Run: headless pygame with SDL's dummy video driver; simulated clock (each Clock.tick advances the game by its frame time, no real sleeping); random seed 0; keys injected as events and as key.get_pressed() state; mouse plan: one left click at the window centre at the start of phase 2, then a move to the lower-right quarter at the start of phase 3.
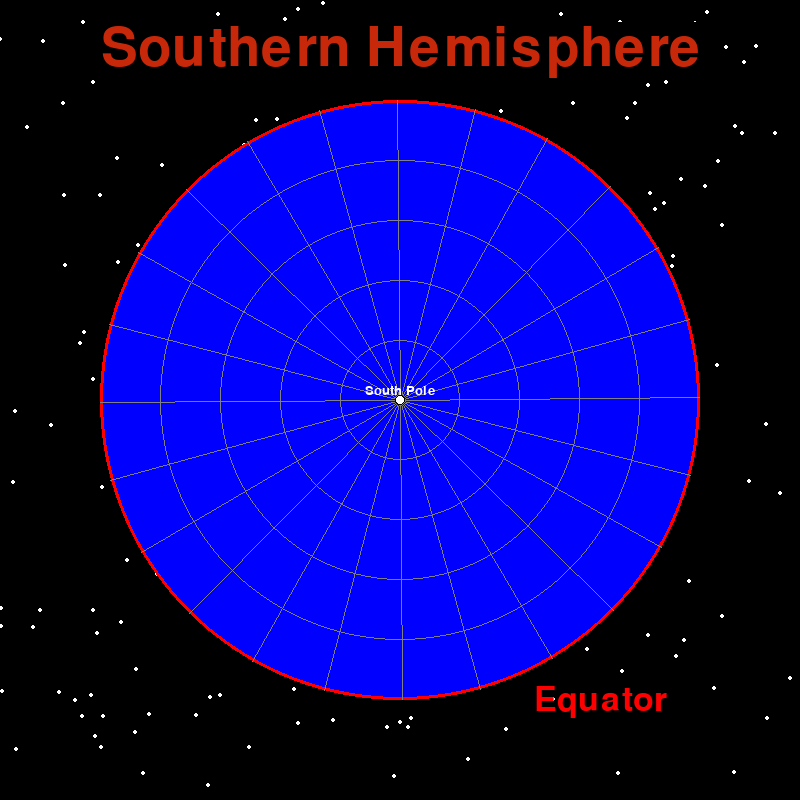
Frame 1 of 4 · flips 1–60 · no input
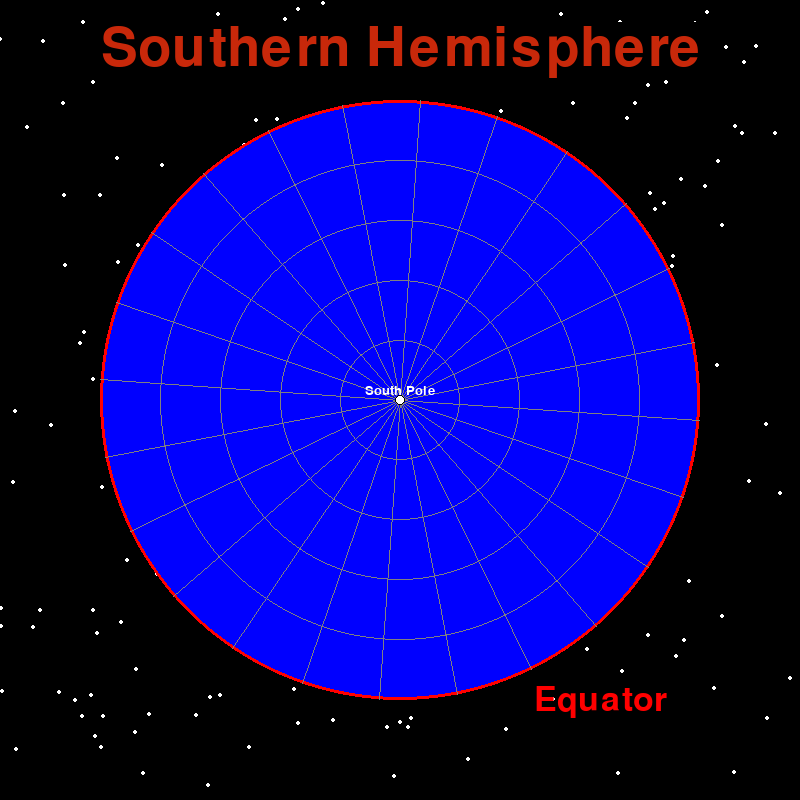
Frame 2 of 4 · flips 61–180 · clicked the window centre · tapped SPACE, RETURN · held RIGHT (→), D
Frame 3 of 4 · flips 181–300 · moved the mouse to the lower-right quarter · held DOWN (↓), S · screen unchanged from frame 2, image omitted
Frame 4 of 4 · flips 301–420 · held LEFT (←), A, UP (↑), W · screen unchanged from frame 3, image omitted

The pygame program that drew these frames:

import pygame
import math
import sys
import random

# Initialize Pygame
pygame.init()

# Window Settings
WIDTH = 800
HEIGHT = 800
screen = pygame.display.set_mode((WIDTH, HEIGHT))
pygame.display.set_caption("Coriolis Effect Simulator")

# Simulation Settings
RADIUS = 300  # Earth radius in pixels
CENTER = (WIDTH // 2, HEIGHT // 2)  # Center of the screen
ROTATION_SPEED = 0.5  # How fast the Earth rotates (degrees per frame)
PARTICLE_SPEED = 2  # Initial particle speed
VELOCITY_CHANGE = 0.2  # How much arrow keys change velocity

# Colors
WHITE = (255, 255, 255)
BLUE = (0, 0, 255)
RED = (255, 0, 0)
BLACK = (0, 0, 0)
GRAY = (128, 128, 128)
TITLE_COLOR = (200, 40, 10)

def create_stars():
    """Create a list of random star positions"""
    return [(random.randint(0, WIDTH), random.randint(0, HEIGHT)) 
            for _ in range(200)]

def draw_stars(screen, stars):
    """Draw all stars as small white circles"""
    for position in stars:
        pygame.draw.circle(screen, WHITE, position, 2)

class Particle:
    """Represents a particle affected by the Coriolis effect"""
    def __init__(self, x, y):
        self.x = x
        self.y = y
        self.velocity = [0, PARTICLE_SPEED]  # [x_speed, y_speed]
        self.trail = []  # Stores previous positions
        
    def update(self, rotation_angle):
        # Save current position for trail
        self.trail.append((self.x, self.y))
        if len(self.trail) > 100:  # Limit trail length
            self.trail.pop(0)
            
        # Calculate Coriolis effect (Southern Hemisphere: deflection to the left)
        angular_velocity = math.radians(ROTATION_SPEED)
        coriolis_x = 2 * angular_velocity * self.velocity[1]
        coriolis_y = -2 * angular_velocity * self.velocity[0]
        
        # Update velocity and position
        self.velocity[0] += coriolis_x
        self.velocity[1] += coriolis_y
        self.x += self.velocity[0]
        self.y += self.velocity[1]
        
        # Check if particle is outside the Earth
        dx = self.x - CENTER[0]
        dy = self.y - CENTER[1]
        return math.sqrt(dx*dx + dy*dy) > RADIUS

    def adjust_velocity(self, dx, dy):
        """Change particle velocity using arrow keys"""
        self.velocity[0] += dx
        self.velocity[1] += dy

def draw_earth_grid(surface, angle):
    """Draw the Earth with grid lines, labels, and markers"""
    # Draw main Earth circle
    pygame.draw.circle(surface, BLUE, CENTER, RADIUS)
    
    # Draw latitude circles
    latitudes = [RADIUS, int(RADIUS * 0.8), int(RADIUS * 0.6), 
                int(RADIUS * 0.4), int(RADIUS * 0.2)]
    
    for radius in latitudes:
        color = RED if radius == RADIUS else GRAY  # Equator in red
        thickness = 3 if radius == RADIUS else 1  # Equator thicker
        pygame.draw.circle(surface, color, CENTER, radius, thickness)
    
    # Draw longitude lines
    for i in range(24):  # 24 longitude lines
        angle_rad = math.radians(i * 15 + angle)  # 360/24 = 15 degrees
        end_x = CENTER[0] + RADIUS * math.cos(angle_rad)
        end_y = CENTER[1] + RADIUS * math.sin(angle_rad)
        pygame.draw.line(surface, GRAY, CENTER, (end_x, end_y), 1)
    
    # Draw labels
    title_font = pygame.font.Font(None, 80)
    label_font = pygame.font.Font(None, 50)
    small_font = pygame.font.Font(None, 20)
    
    # Draw title
    title = title_font.render('Southern Hemisphere', True, TITLE_COLOR, BLACK)
    screen.blit(title, title.get_rect(center=(400, 50)))
    
    # Draw "Equator" label
    equator = label_font.render('Equator', True, RED)
    screen.blit(equator, equator.get_rect(center=(600, 700)))
    
    # Draw "South Pole" label and marker
    pole = small_font.render('South Pole', True, WHITE)
    screen.blit(pole, pole.get_rect(center=(400, 390)))
    pygame.draw.circle(surface, WHITE, CENTER, 5)  # Pole dot
    pygame.draw.circle(surface, BLACK, CENTER, 5, 1)  # Pole outline



def main():
    clock = pygame.time.Clock()
    stars = create_stars()
    rotation_angle = 0
    particle = None
    running = True
    
    while running:
        # Handle events
        for event in pygame.event.get():
            if event.type == pygame.QUIT:
                running = False
            elif event.type == pygame.MOUSEBUTTONDOWN:
                # Create new particle on click if inside Earth
                x, y = pygame.mouse.get_pos()
                dx = x - CENTER[0]
                dy = y - CENTER[1]
                if math.sqrt(dx*dx + dy*dy) <= RADIUS:
                    particle = Particle(x, y)
        
        # Handle keyboard input
        if particle:
            keys = pygame.key.get_pressed()
            if keys[pygame.K_LEFT]: particle.adjust_velocity(-VELOCITY_CHANGE, 0)
            if keys[pygame.K_RIGHT]: particle.adjust_velocity(VELOCITY_CHANGE, 0)
            if keys[pygame.K_UP]: particle.adjust_velocity(0, -VELOCITY_CHANGE)
            if keys[pygame.K_DOWN]: particle.adjust_velocity(0, VELOCITY_CHANGE)

            
        
        # Clear screen and draw background
        screen.fill(BLACK)
        draw_stars(screen, stars)
        
        # Draw Earth and grid
        draw_earth_grid(screen, rotation_angle)
        rotation_angle += ROTATION_SPEED
        
        # Update and draw particle
        if particle:
            if particle.update(rotation_angle):
                particle = None  # Reset if outside Earth
            else:
                # Draw trail and particle
                if len(particle.trail) > 1:
                    pygame.draw.lines(screen, RED, False, particle.trail, 2)
                pygame.draw.circle(screen, RED, (int(particle.x), int(particle.y)), 5)
                x=int(particle.x)
                y=int(particle.y)
                #displaying latitude
                font = pygame.font.Font(None,25)
                text=font.render(f'Y Position: {y}',True, WHITE, BLACK)
                textRect=text.get_rect()
                textRect.center=(100,700)
                screen.blit(text,textRect)
                text2=font.render(f'X position: {x}',True, WHITE, BLACK)
                textRect2=text2.get_rect()
                textRect2.center=(100,650)
                screen.blit(text2,textRect2)
                font = pygame.font.Font(None,25)
                text3=font.render('Use arrows to change velocity',True, WHITE, BLACK)
                textRect3=text3.get_rect()
                textRect3.center=(150,750)
                screen.blit(text3,textRect3)


                pygame.display.update()
            
        
        # Update display
        pygame.display.flip()
        clock.tick(60)  # 60 FPS

    pygame.quit()
    sys.exit()

if __name__ == "__main__":
    main()
